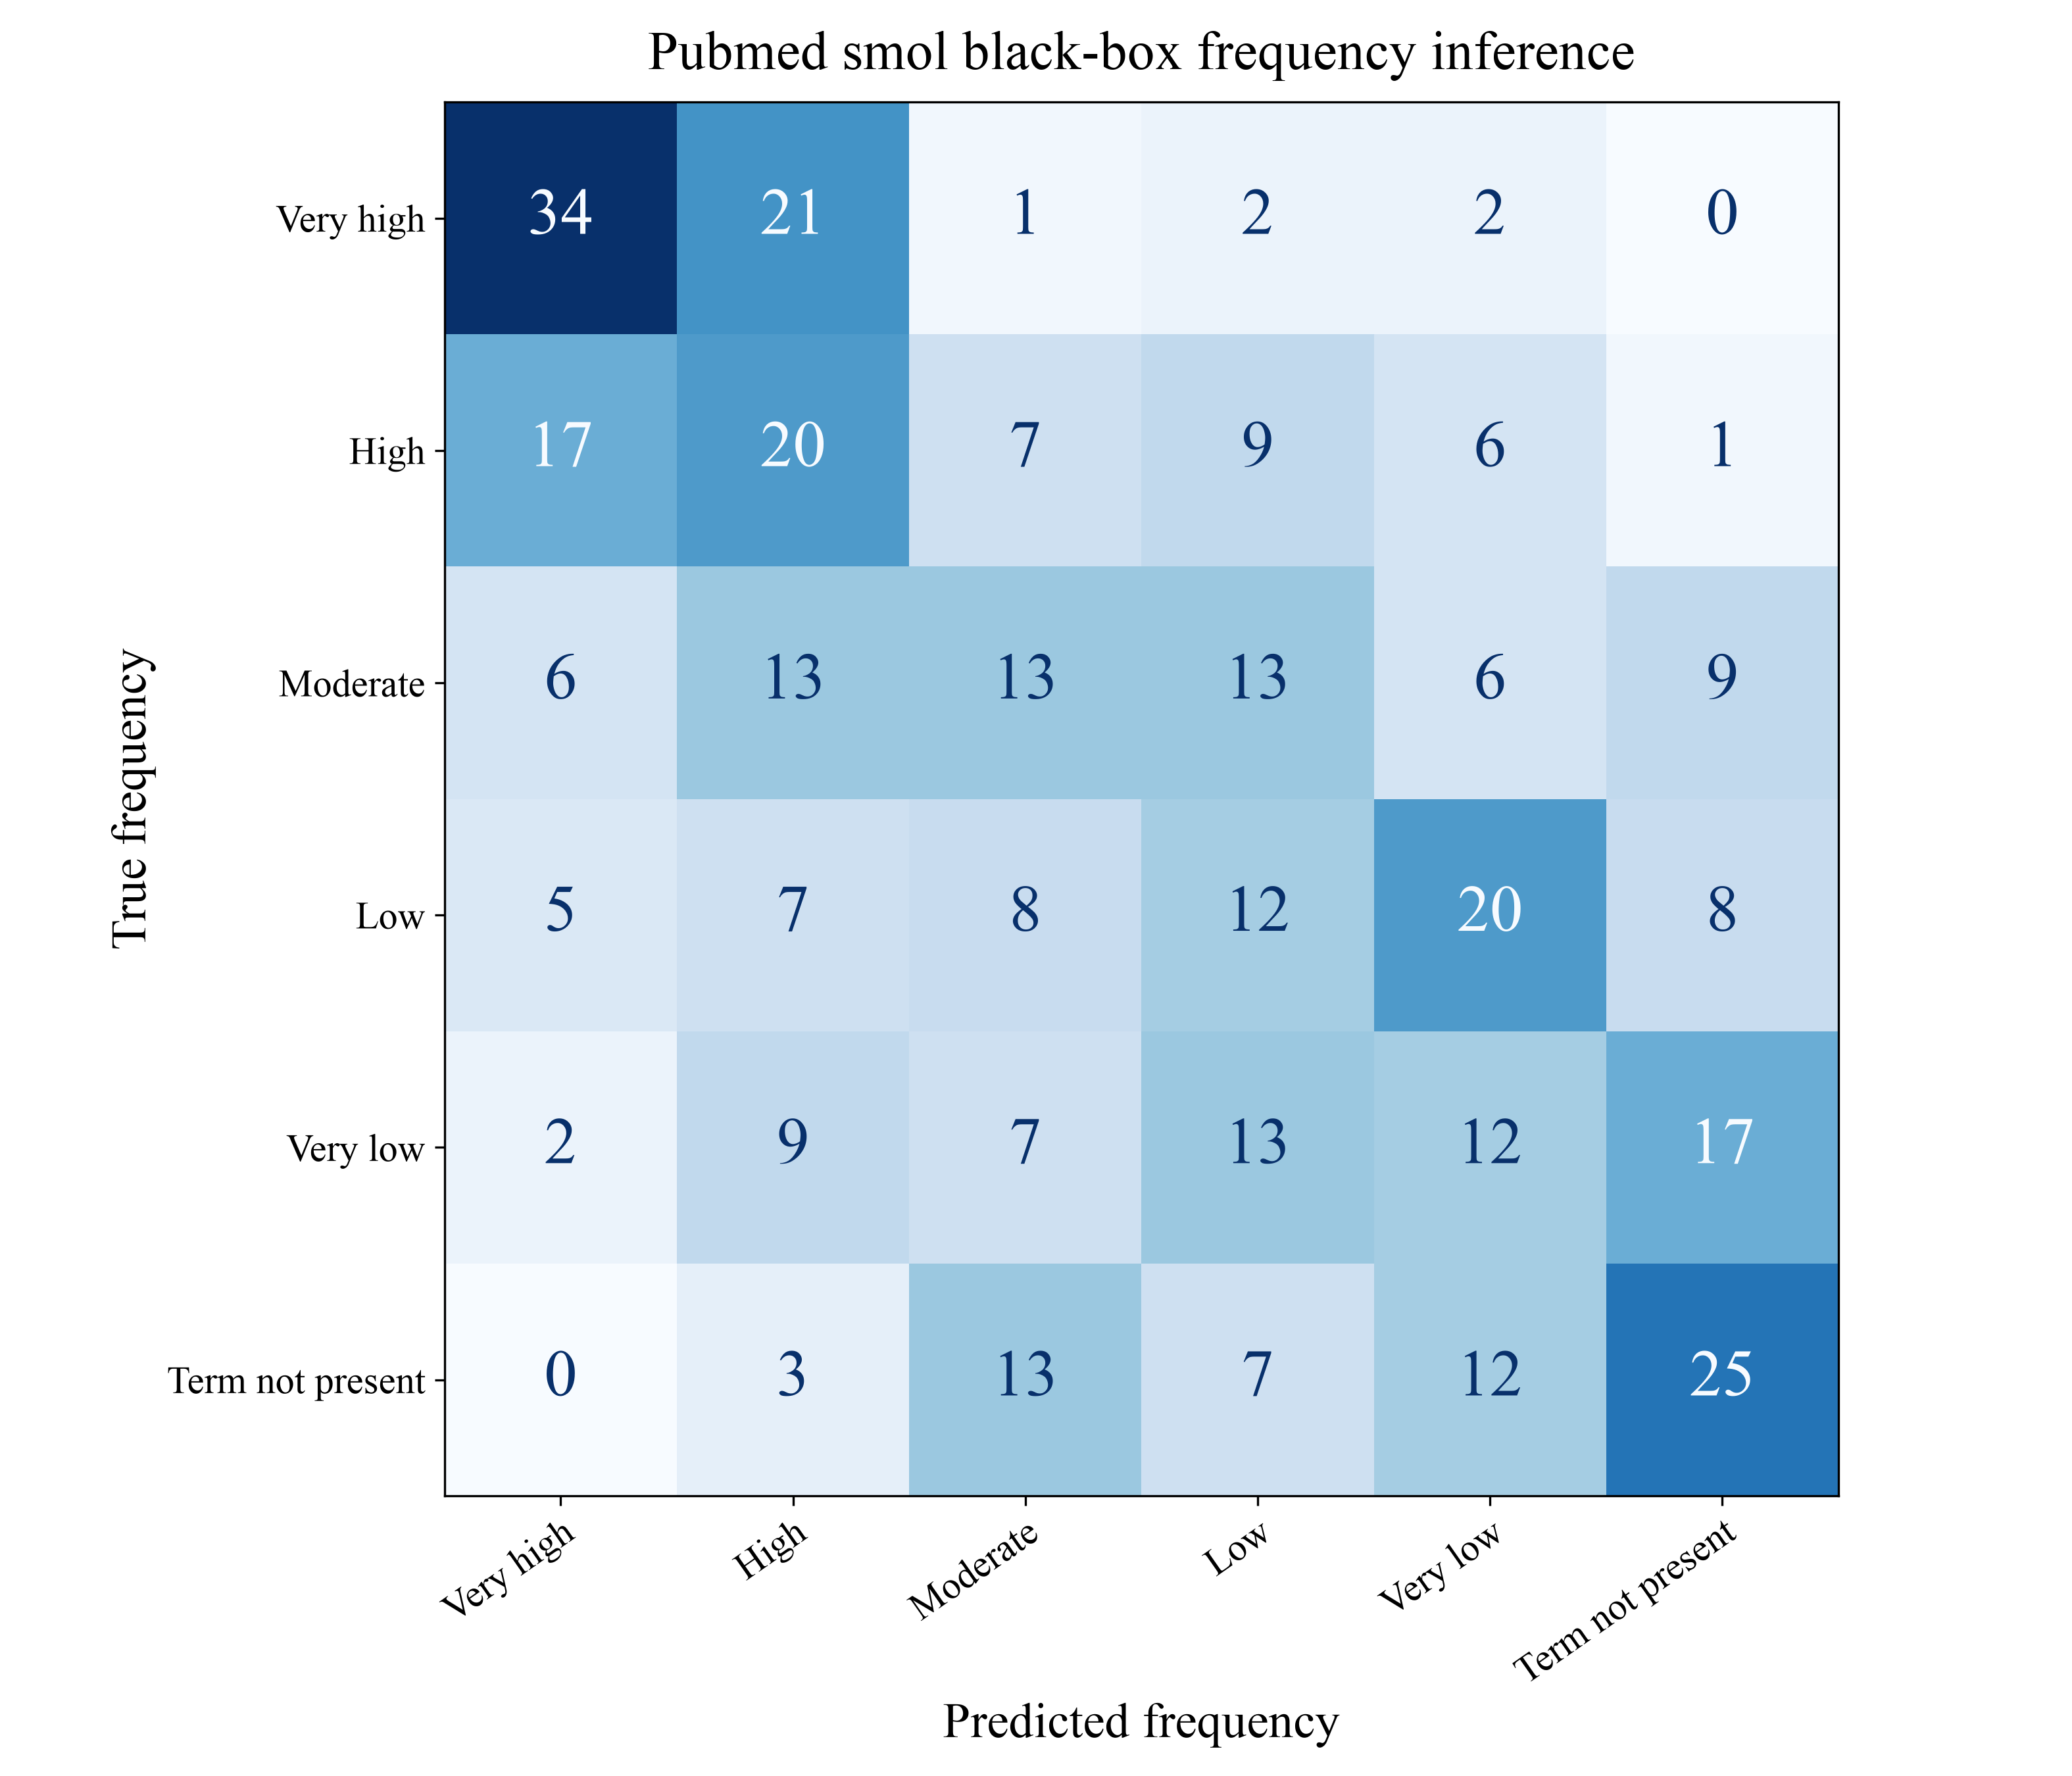

Data behind this chart, as committed beside it:
True frequency, Very high, High, Moderate, Low, Very low, Term not present
Very high, 34, 21, 1, 2, 2, 0
High, 17, 20, 7, 9, 6, 1
Moderate, 6, 13, 13, 13, 6, 9
Low, 5, 7, 8, 12, 20, 8
Very low, 2, 9, 7, 13, 12, 17
Term not present, 0, 3, 13, 7, 12, 25
